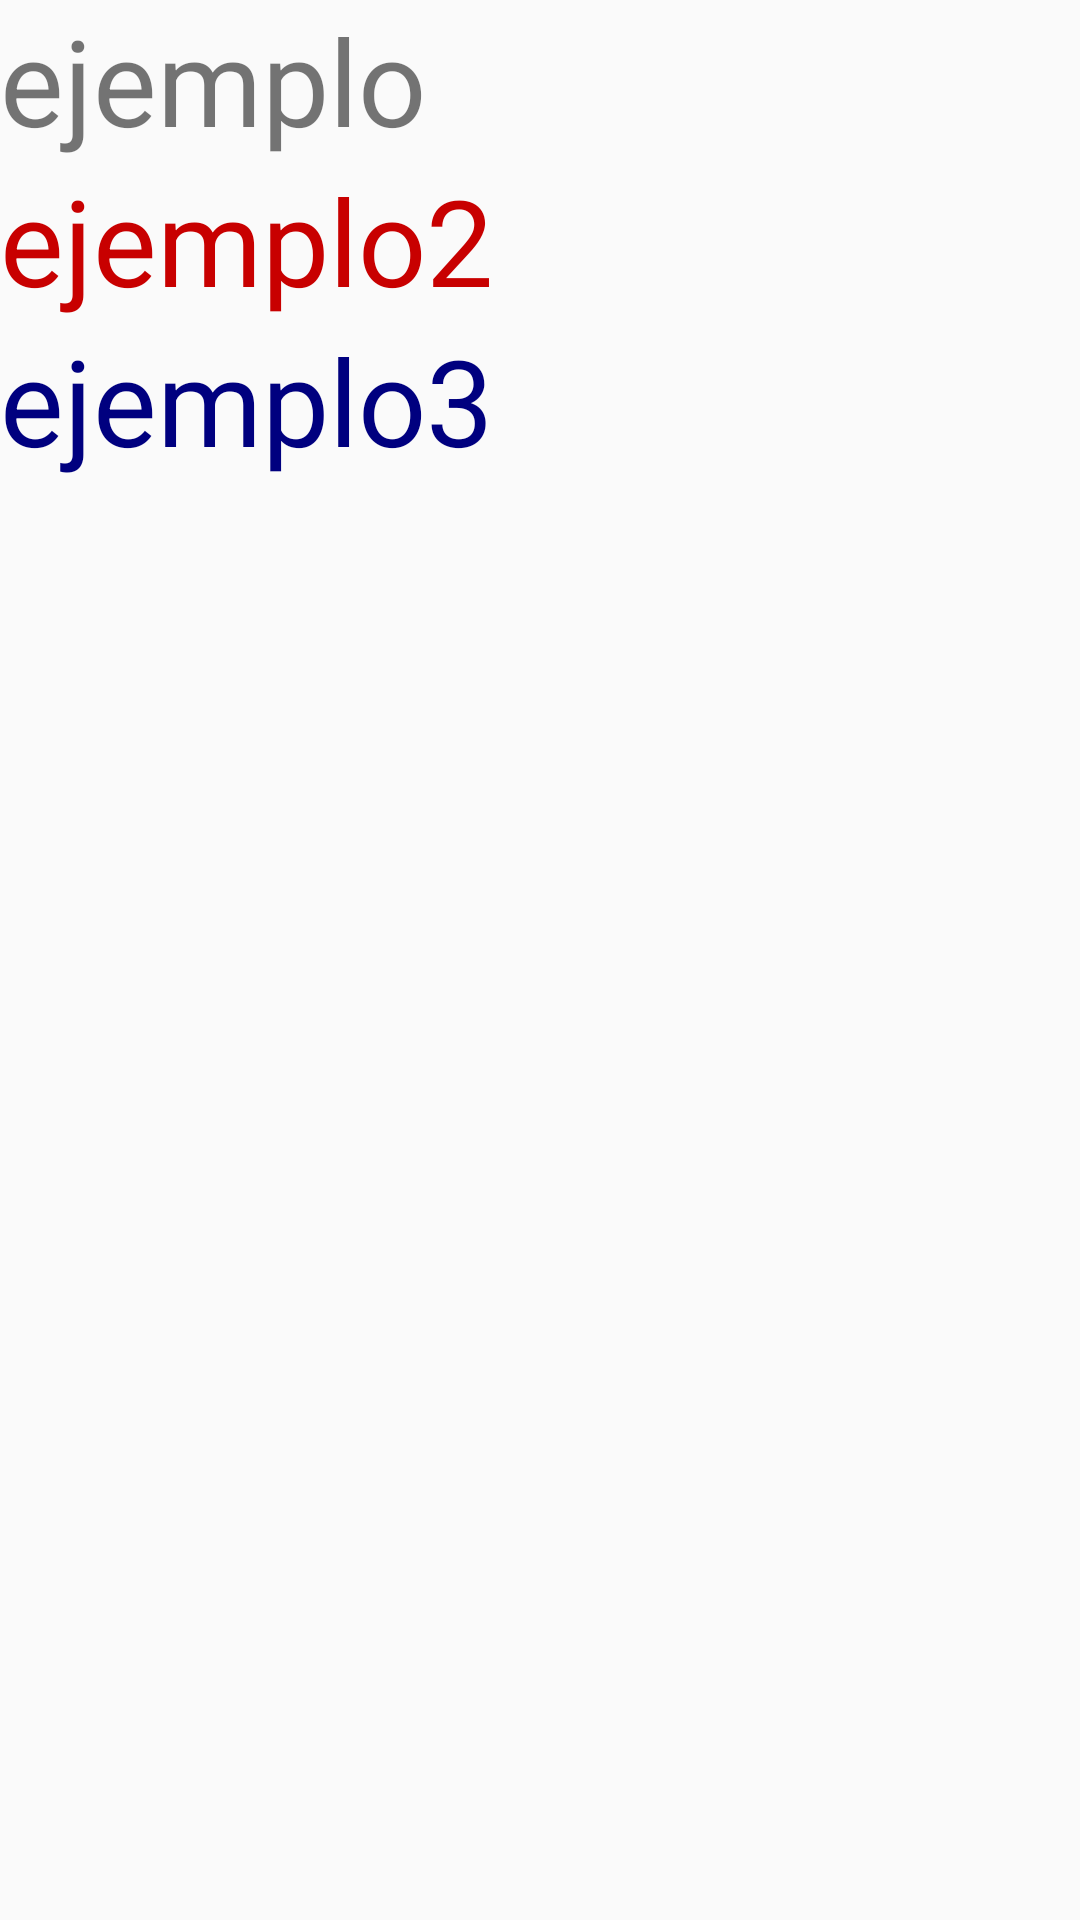

Here is an Android app screen rendered from its layout file. Give the layout XML and the strings, colors and styles it references.
<!-- AndroidManifest.xml: application theme AppTheme -->
<!-- res/layout/activity_styles.xml -->
<?xml version="1.0" encoding="utf-8"?>
<LinearLayout xmlns:android="http://schemas.android.com/apk/res/android"
    xmlns:app="http://schemas.android.com/apk/res-auto"
    xmlns:tools="http://schemas.android.com/tools"
    android:layout_width="match_parent"
    android:layout_height="match_parent"
    android:orientation="vertical"
    tools:context=".activities.StylesActivity">

    <TextView
        android:layout_width="match_parent"
        android:layout_height="wrap_content"
        style="@style/LargeFont"
        android:text="ejemplo"/>

    <TextView
        android:layout_width="match_parent"
        android:layout_height="wrap_content"
        style="@style/LargeFont.Red"
        android:text="ejemplo2"/>

    <TextView
        style="@style/LargeFontBlue"
        android:layout_width="match_parent"
        android:layout_height="wrap_content"
        android:text="@string/example3"/>

</LinearLayout>
<!-- resources referenced by this layout -->
<resources>
  <string name="example3">ejemplo3</string>
  <style name="LargeFont">
          <item name="android:textSize">40sp</item>
      </style>
  <style name="LargeFont.Red">
          <item name="android:textColor">#C80000</item>
      </style>
  <style name="LargeFontBlue" parent="LargeFont">
          <item name="android:textColor">#00007f</item>
      </style>
  <style name="AppTheme" parent="Theme.AppCompat.Light.DarkActionBar">
          
          <item name="colorPrimary">@color/colorPrimary</item>
          <item name="colorPrimaryDark">@color/colorPrimaryDark</item>
          <item name="colorAccent">@color/colorAccent</item>
      </style>
  <!-- not gathered from this repository: default colours our renderer supplied (Android Studio template values) -->
  <color name="colorPrimary">#FF6200EE</color>
  <color name="colorPrimaryDark">#FF3700B3</color>
  <color name="colorAccent">#FF03DAC5</color>
</resources>
